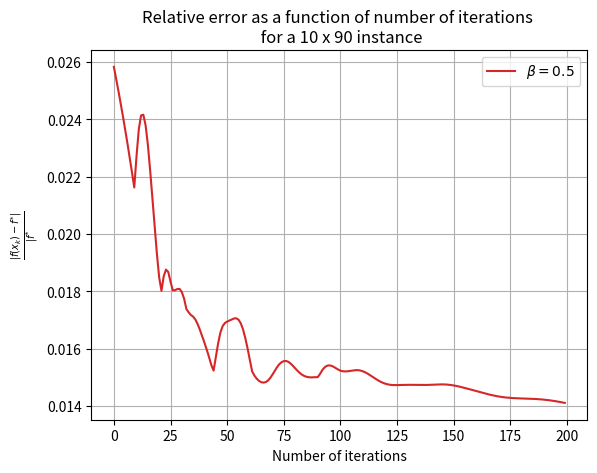

Source code (Python):
import numpy as np
import matplotlib.pyplot as plt

# to get this data
# run the first experiment (i=0) for the 10x90 instance
fista = [0.5866556511552391, 0.6181114884033079, 0.6197658882064843, 0.6117586131975132, 0.602824524926121, 0.5957525552606708, 0.590545997317526, 0.5872305279983273, 0.5848660951420693, 0.5823872395354618, 0.5793232077379222, 0.5756548800092671, 0.5715510873617852, 0.5671768393263645, 0.5626182782299564, 0.557889540868273, 0.5529697049528262, 0.5478345411838896, 0.5424709160168405, 0.5368770329322258, 0.5310566649624091, 0.5250137582838063, 0.5187499593032632, 0.5122647217849282, 0.505556547754346, 0.4986241339475535, 0.4914668963676033, 0.48408492501089134, 0.47647866598668454, 0.46864860268984265, 0.46059506937449324, 0.45231820488464186, 0.4438179925534424, 0.4350943276128213, 0.42614707618222836, 0.41697611416332486, 0.40758134829312076, 0.3979627251691774, 0.38812023234718585, 0.3780538933421177, 0.3677637576369777, 0.35724988743421804, 0.3465123437623124, 0.3355511747717544, 0.32436640838124725, 0.3129580501746716, 0.3013260861149361, 0.2981836885776924, 0.2909323835805387, 0.28040849468489315, 0.2724295434506715, 0.26539483077815035, 0.2580796682099031, 0.2508820732410732, 0.24392673680960855, 0.2371909205974107, 0.23057132259530821, 0.22394465085511453, 0.21720606909213516, 0.21028476955124814, 0.2042833265052544, 0.2042958542482133, 0.20275896180985054, 0.20085035235009463, 0.19664102910136408, 0.19146437311482914, 0.18627314570710726, 0.18153789225092337, 0.1773509514075937, 0.17352141931808246, 0.1699120918948651, 0.16636233961797817, 0.16264587514819487, 0.15884895229129747, 0.1550715108754174, 0.1513687624775407, 0.14773462950995592, 0.14416419937023844, 0.14066495925404485, 0.13711130302701527, 0.1334439657730711, 0.13013751252454603, 0.12857503873078335, 0.1278640006476224, 0.12662675374199808, 0.12379263669662652, 0.12003099201164456, 0.11594904741909318, 0.1119991298903036, 0.10868062979520733, 0.10599353282425676, 0.1036824240708599, 0.10156046505624307, 0.09946629053474589, 0.09733182124582761, 0.0950183790102354, 0.09252973292458347, 0.09223030529454694, 0.09236813081587435, 0.0917953114253066, 0.09060120858353947, 0.08892819437753813, 0.0869424053040623, 0.08482684759741044, 0.08271961408896962, 0.08069202470922786, 0.07879376764161225, 0.07703857195012401, 0.07547969374059746, 0.07406026558436556, 0.07264778138169786, 0.07121201649891748, 0.06973718251762824, 0.06821565511931528, 0.06664212670292191, 0.06501024152253997, 0.06340738362984996, 0.06180119384175472, 0.06145316087464014, 0.06149488081936383, 0.06100032839140635, 0.06002445263660802, 0.058685093433468984, 0.05789461776860767, 0.058511856196216294, 0.05849111123256717, 0.05783511374834827, 0.05688182267301175, 0.05562410982356734, 0.05429090467787118, 0.05313660660296778, 0.052336115302760035, 0.05193390817739306, 0.05186663183033309, 0.05199740947517551, 0.052167724365751705, 0.052258046003093445, 0.052220042441618375, 0.05205463983662702, 0.051606345708798906, 0.05096238733677397, 0.05023914732629214, 0.049811932356435766, 0.049547960795462045, 0.04932934923449123, 0.04914139768901231, 0.048990254597878855, 0.048818998446090944, 0.04859942752939596, 0.04831183938190327, 0.047947126638246663, 0.04750668830829262, 0.047000697060565366, 0.04644593557842088, 0.04589605300595381, 0.04536585207283227, 0.044839160249233644, 0.04431737417475666, 0.043827812713147674, 0.043379444686832025, 0.04297240378900719, 0.042598124373139465, 0.042241111099237325, 0.04188296623974373, 0.04150642719643388, 0.04109846983587255, 0.04065198191642301, 0.040165968400386186, 0.039721661444755293, 0.039251126696393655, 0.03870437946619402, 0.03811478846718769, 0.03752628549023092, 0.03698017787908934, 0.03650513226987872, 0.036112115998757674, 0.035794434568298575, 0.03553173781615538, 0.03529619645571416, 0.03505898317961771, 0.03479558597938722, 0.0344891180803935, 0.03413145046082257, 0.033722514349939975, 0.033268417040904344, 0.03277907819297835, 0.03226597737590876, 0.031741699396012193, 0.031216931648877524, 0.030699326740353722, 0.030193651480050303, 0.029702281165647965, 0.029225788557806626, 0.02876346940887607, 0.028313743365701825, 0.027874440998627726, 0.027443022263723926, 0.02702802929074157, 0.02662659560003282, 0.026226288181300985, 0.02582263211967477, 0.025411536308923514, 0.024989484512249843, 0.02455370657295303, 0.02410233482117514, 0.023634533667749064, 0.02315057764556648, 0.022651849720057314, 0.022140738860861913, 0.02162043147456128, 0.022717742191455583, 0.0236514389318369, 0.024130971715740197, 0.024157377953719063, 0.023787108334438128, 0.023108872878520675, 0.02222394645406922, 0.02124199590498217, 0.02024881187503566, 0.019297625788978392, 0.018478743929713957, 0.018018713363840116, 0.018526160425336925, 0.018758771277255032, 0.01867433673675248, 0.018339929862248326, 0.01803401358203892, 0.01804073984478612, 0.018081037062832737, 0.018084611070184768, 0.017974784281105705, 0.017742224086235204, 0.017384846494046886, 0.017268791324639626, 0.017174364223429623, 0.0171183700876568, 0.017013434566993082, 0.01685246294592618, 0.01665169117603682, 0.016432915696019405, 0.01620416226744184, 0.01596414334405652, 0.015708136118895558, 0.0154332000623739, 0.015237324871842994, 0.01570764728368889, 0.01618228454041754, 0.016561351466060237, 0.016787438909020125, 0.01689643162876334, 0.016946574199765967, 0.01698266640549348, 0.017021047915797283, 0.017054931234305987, 0.017061762072682077, 0.0170136039820821, 0.016887465914171472, 0.01667265253769301, 0.01637396833371675, 0.016010725885319696, 0.015612486946857644, 0.015213588994359676, 0.015066549624294493, 0.014959572460317486, 0.014881510694956834, 0.014834403754720678, 0.014819826496994433, 0.014836167381857609, 0.014890653360449382, 0.014981797155745494, 0.015100161147296835, 0.015230735148391638, 0.015356185335858311, 0.015460194397272635, 0.015530233845763816, 0.015568324922160941, 0.015574324963478691, 0.015543673322237841, 0.015484017493346158, 0.015405527426142259, 0.015318983637821216, 0.015234137953988255, 0.01515857143882847, 0.01509712986559422, 0.01505189123498345, 0.015022533943853196, 0.015006936205461334, 0.015001843071572008, 0.015003474411719002, 0.015007999343852042, 0.015011854533144863, 0.015124320134121912, 0.015256109203346902, 0.015351303954357158, 0.015405554846836993, 0.015421214847344841, 0.015405618847412605, 0.015368923411578597, 0.015321943697733117, 0.015274337835170031, 0.015235208014979703, 0.0152160562479239, 0.015209200362421923, 0.015213147713169577, 0.015224424176917287, 0.01523844602796696, 0.015250354722106315, 0.015255709954976696, 0.015251263429568743, 0.015236048257636437, 0.015210189185284573, 0.015174728355405917, 0.015131411622061317, 0.015082464149214972, 0.015030371419889414, 0.014977673611441467, 0.014926777981513088, 0.014879794241478346, 0.014838399838571636, 0.014803743583556602, 0.01477639569648617, 0.01475634953641686, 0.014743075358536159, 0.01473562039105946, 0.014732743640146265, 0.014733069353948861, 0.014735240900608789, 0.014738057322673873, 0.014740577866817053, 0.014742184748884354, 0.014742600413047105, 0.014741861603870548, 0.014740257805512743, 0.014738245351584064, 0.01473635040914842, 0.014735074038160642, 0.014734810842855406, 0.01473578978364538, 0.014738042037950634, 0.014741396940949492, 0.014745503505706548, 0.01474987221260365, 0.014753929926218698, 0.014757080048206587, 0.014758760308329415, 0.014758491773102629, 0.0147559144659176, 0.014750807149056092, 0.014743091013587584, 0.014732818983205638, 0.01472015384703361, 0.014705339358008395, 0.014688668720019185, 0.014670454576876116, 0.01465100382055528, 0.014630599417105076, 0.014609490192849335, 0.014587888314636852, 0.014565973191942513, 0.014543899835561003, 0.014521809381358922, 0.014499839524673859, 0.014478132958123691, 0.01445684247304471, 0.014436132063615256, 0.014416174052990397, 0.014397142847225219, 0.014379206346739353, 0.014362516270510262, 0.014347198672377, 0.014333345777843554, 0.014321009990431661, 0.014310200566598878, 0.014300883095949835, 0.01429298159956005, 0.014286382810498943, 0.01428094204697881, 0.014276490033083596, 0.014272840053397155, 0.014269794924704163, 0.014267153403700453, 0.014264715797511606, 0.014262288680743125, 0.014259688732160632, 0.014256745777048503, 0.014253305156474487, 0.014249229546940549, 0.014244400332344753, 0.014238718595842085, 0.014232105762848632, 0.014224503896938124, 0.014215875633518409, 0.014206203734157525, 0.01419549025632015, 0.014183755355360173, 0.014171035762685257, 0.014157383010318703, 0.014142861492320899, 0.014127546463865649, 0.014111522077026914, 0.01409487953853544, 0.014077715450715378, 0.014060130365834103, 0.014042227550478844, 0.014024111924868939, 0.014005889116379051, 0.013987664550369228, 0.013969542496669367, 0.013951624997350783, 0.013934010619766552, 0.013916793006047272, 0.013900059223007044, 0.013883887950952477, 0.013868347582211815, 0.013853494326682344, 0.013839370439417062, 0.013826002692279444, 0.013813401207244587, 0.013801558753416454, 0.013790450584776896, 0.013780034863485427, 0.013770253677191679, 0.013761034621601538, 0.0137522928846181, 0.013743933738661236, 0.013735855325428967, 0.013727951603897282, 0.01372011532832615, 0.013712240928208363, 0.013704227175446327, 0.013695979543937857, 0.013687412191197727, 0.01367844951835676, 0.013669027291738904, 0.013659093334130082, 0.013648607815252026, 0.013637543187604037, 0.013625883825080324, 0.013613625427434032, 0.013600774254034028, 0.01358734624612226, 0.01357336608891908, 0.01355886625453597, 0.013543886054997626, 0.013528470722858376, 0.01351267052599467, 0.013496539913974918, 0.01348013668658259, 0.013463521170915982, 0.013446755392128003, 0.013429902224148298, 0.013413024510299883, 0.013396184149103785, 0.013379441147131011, 0.013362852647869725, 0.013346471952560368, 0.013330347555181025, 0.013314522218742297, 0.013299032123303496, 0.013283906117434274, 0.013269165104034641, 0.013254821588561035, 0.01324087941292346, 0.013227333691947925, 0.013214170961713107, 0.013201369540758926, 0.013188900096645743, 0.013176726402095754, 0.013164806257498144, 0.013153092550277948, 0.013141534416871034, 0.013130078470022422, 0.013118670052916984, 0.013107254482269995, 0.013095778244790402, 0.013084190115172171, 0.013072442168652372, 0.013060490666854212, 0.013048296801724662, 0.01303582728850869, 0.013023054804547234, 0.013009958275930825, 0.01299652301848632, 0.01298274074307127, 0.012968609437635337, 0.01295413313999456, 0.012939321615846003, 0.01292418995636921, 0.012908758108973557, 0.012893050353592712, 0.012877094735567888, 0.012860922464796812, 0.012844567289632302, 0.012828064853063047, 0.012811452038131343, 0.01279476630930887, 0.012778045056672023, 0.012761324950119083, 0.012744641311464858, 0.01272802751290711, 0.012711514410987109, 0.012695129825614056, 0.012678898073903695, 0.012662839568399628, 0.01264697048865587, 0.012631302534120939, 0.012615842764801584, 0.012600593534334252, 0.012585552517921757, 0.012570712835202613, 0.012556063265599202, 0.012541588551192466, 0.012527269779763999, 0.012513084838475286, 0.012499008926802446, 0.012485015115876094, 0.012471074940371807, 0.01245715900854345, 0.012443237615935028, 0.012429281348700857, 0.012415261663267993, 0.012401151430250642, 0.01238692543197886, 0.012372560804680391, 0.012358037418154144, 0.012343338187641413, 0.012328449314450337, 0.012313360453660493, 0.012298064808897802, 0.012282559155657262, 0.012266843795969899, 0.012250922448333642, 0.012234802077755468, 0.012218492671499933, 0.012202006966722474, 0.012185360136594254, 0.012168569441833407, 0.01215165385475145, 0.012134633663035622, 0.01211753006051766, 0.012100364732143272, 0.012083159440258213, 0.012065935619170928, 0.012048713984713503, 0.012031514165231731, 0.012014354360046465, 0.011997251030962693, 0.011980218631840955, 0.01196326938058982, 0.011946413077192542, 0.011929656970541954, 0.011913005675952933, 0.01189646114425755, 0.011880022682370683, 0.01186368702421285, 0.011847448449853375, 0.011831298949774926, 0.011815228430261934, 0.011799224955094445, 0.011783275018045625, 0.011767363840105146, 0.01175147568494469, 0.011735594185880875, 0.011719702677492868, 0.011703784525117764, 0.011687823445660432, 0.011671803813520606, 0.011655710945917597, 0.011639531362497943, 0.011623253014800383, 0.01160686548189878, 0.011590360129362032, 0.011573730229486464, 0.011556971041606592, 0.011540079852098687, 0.011523055974503649, 0.011505900710929703, 0.011488617276609481, 0.011471210690102773, 0.011453687632202591, 0.011436056277080345, 0.01141832609961004, 0.01140050766311288, 0.011382612392008648, 0.011364652333994987, 0.01134663991644198, 0.011328587701667663, 0.011310508145661532, 0.011292413364648264, 0.011274314913644985, 0.011256223580841695, 0.011238149201277532, 0.01122010049285001, 0.011202084917225238, 0.011184108567706751, 0.011166176085583731, 0.011148290605909703, 0.011130453733106047, 0.011112665546207268, 0.01109492463300487, 0.011077228151824665, 0.011059571919152359, 0.011041950520874455, 0.01102435744448601, 0.011006785229265525, 0.01098922563113505, 0.010971669798700723, 0.010954108456837771, 0.010936532094104312, 0.010918931150287643, 0.010901296200462403, 0.010883618132094805, 0.010865888311938472, 0.010848098739757424, 0.01083024218622279, 0.010812312312722002, 0.010794303771204487, 0.010776212282646887, 0.010758034693147067, 0.010739769007129873, 0.010721414397592104, 0.010702971193762904, 0.01068444084697471, 0.010665825875941651, 0.010647129792998932, 0.010628357013182002, 0.010609512748309706, 0.010590602888447369, 0.010571633873326144, 0.010552612556403025, 0.010533546064326145, 0.010514441654587363, 0.010495306574103998, 0.010476147921393168, 0.010456972514866228, 0.010437786769592642, 0.0104185965846702, 0.010399407243083199, 0.010380223325655306, 0.010361048640392145, 0.010341886168196038, 0.010322738025599295, 0.010303605444822202, 0.010284488771133356, 0.010265387477160418, 0.010246300193481475, 0.010227224754540324, 0.010208158258657023, 0.010189097140661034, 0.010170037255476338, 0.010150973970806292, 0.010131902266945884, 0.010112816841649878, 0.010093712217938677, 0.010074582852717928, 0.010055423244118553, 0.010036228035536714, 0.010016992114465703, 0.009997710704349901, 0.009978379447872499, 0.009958994480284974, 0.009939552491606751, 0.009920050776774674, 0.00990048727306124, 0.009880860584347359, 0.009861169992098361, 0.00984141545314334, 0.00982159758461416, 0.009801717636632812, 0.009781777453561973, 0.00976177942482583, 0.009741726426486337, 0.009721621754912993, 0.009701469053993605, 0.009681272237432674, 0.009661035407730707, 0.009640762773472034, 0.009620458566537593, 0.00960012696081863, 0.009579771993953134, 0.00955939749349543, 0.009539007008830303, 0.009518603749985241, 0.009498190534353308, 0.009477769742144204, 0.009457343281219303, 0.00943691256174993, 0.00941647848095679, 0.009396041417985276, 0.009375601238774364, 0.009355157310596407, 0.009334708525761884, 0.009314253333827254, 0.009293789781491313, 0.009273315559244821, 0.009252828053723091, 0.009232324404635924, 0.009211801565081397, 0.009191256364014489, 0.009170685569635014, 0.00915008595245832, 0.009129454346878585, 0.009108787710084531, 0.00908808317726335, 0.009067338112132214, 0.009046550151932982, 0.00902571724616575, 0.009004837688468825, 0.008983910141189292, 0.008962933652351816, 0.008941907664872292, 0.00892083201802449, 0.00889970694130849, 0.008878533041016197, 0.00885731127991776, 0.008836042950618735, 0.008814729643238529, 0.008793373208164593, 0.00877197571470364, 0.008750539406514731, 0.00872906665474836, 0.008707559909842184, 0.008686021652920525, 0.00866445434773578, 0.008642860394055334, 0.008621242083350258, 0.008599601557576076, 0.008577940771762079, 0.008556261461031474, 0.00853456511258281, 0.008512852943044975, 0.00849112588152177, 0.008469384558511409, 0.00844762930077557, 0.008425860132124749, 0.00840407677996069, 0.008382278687321332, 0.008360465030073235, 0.008338634738800262, 0.008316786524867958, 0.008294918910066769, 0.008273030259187705, 0.008251118814840405, 0.008229182733802616, 0.008207220124166317, 0.008185229082559515, 0.008163207730728317, 0.008141154250798662, 0.008119066918576119, 0.008096944134290851, 0.008074784450264072, 0.008052586595034938, 0.008030349493574023, 0.00800807228328182, 0.00798575432556891, 0.007963395212895985, 0.007940994771243815, 0.007918553058070857, 0.00789607035590332, 0.007873547161773582, 0.007850984172813928, 0.007828382268359031, 0.007805742488982842, 0.007783066012943063, 0.007760354130535356, 0.007737608216899616, 0.007714829703830868, 0.007692020051156924, 0.00766918071823288, 0.007646313136104969, 0.007623418680845784, 0.00760049864855382, 0.007577554232450388, 0.007554586502462801, 0.007531596387629863, 0.007508584661595939, 0.007485551931404022, 0.007462498629722389, 0.007439425010575713, 0.007416331148583938, 0.0073932169416401905, 0.007370082116897734, 0.007346926239881417, 0.007323748726469315, 0.007300548857459684, 0.007277325795381775, 0.007254078603175174, 0.007230806264348309, 0.007207507704188158, 0.007184181811598979, 0.007160827461134164, 0.007137443534804663, 0.0071140289432400005, 0.007090582645829232, 0.007067103669466736, 0.00704359112558434, 0.00702004422518473, 0.006996462291629555, 0.006972844770993698, 0.0069491912398451, 0.006925501410351466, 0.0069017751326925615, 0.006878012394774323, 0.006854213319329215, 0.00683037815850691, 0.006806507286118718, 0.006782601187737005, 0.006758660448888274, 0.006734685741605517, 0.006710677809637848, 0.006686637452625047, 0.006662565509568243, 0.006638462841921718, 0.006614330316642903, 0.006590168789521593, 0.006565979089098891, 0.00654176200147435, 0.00651751825626418, 0.00649324851395965, 0.006468953354886509, 0.006444633269950582, 0.006420288653293269, 0.006395919796964352, 0.006371526887660817, 0.006347110005552992, 0.006322669125166038, 0.006298204118260157, 0.006273714758605857, 0.006249200728519899, 0.006224661626998294, 0.006200096979257641, 0.006175506247463482, 0.006150888842424586, 0.00612624413599735, 0.006101571473956657, 0.006076870189071528, 0.006052139614133351, 0.0060273790946900494, 0.006002588001247363, 0.005977765740720496, 0.005952911766930293, 0.005928025589968196, 0.005903106784275532, 0.0058781549953134185, 0.005853169944725276, 0.005828151433930921, 0.005803099346115663, 0.005778013646615467, 0.0057528943817255354, 0.005727741675990635, 0.005702555728062631, 0.005677336805240387, 0.0056520852368176205, 0.005626801406403396, 0.005601485743374927, 0.005576138713651388, 0.005550760809979118, 0.005525352541921122, 0.0054999144257529475, 0.00547444697445928, 0.005448950688013935, 0.00542342604413381, 0.005397873489657708, 0.005372293432715104, 0.005346686235806305, 0.005321052209909951, 0.005295391609705458, 0.0052697046299785034, 0.005243991403249695, 0.005218251998643975, 0.005192486421996571, 0.005166694617162904, 0.005140876468483334, 0.0051150318043271005, 0.0050891604016249535, 0.00506326199128182, 0.005037336264346404, 0.0050113828788031405, 0.004985401466840626, 0.004959391642452966, 0.0049333530092135315, 0.004907285168076925, 0.004881187725053467, 0.004855060298615984, 0.004828902526702408, 0.004802714073190707, 0.004776494633732649, 0.004750243940851734, 0.004723961768221711, 0.004697647934064222, 0.00467130230362254, 0.004644924790679409, 0.004618515358116075, 0.004592074017522119, 0.004565600827884081, 0.004539095893398874, 0.004512559360472575, 0.004485991413983805, 0.004459392272891533, 0.004432762185296176, 0.004406101423050757, 0.0043794102760416655, 0.0043526890462522805, 0.0043259380417279576, 0.004299157570561697, 0.004272347935011483, 0.004245509425861288, 0.004218642317127737, 0.0041917468612031345, 0.004164823284521985, 0.004137871783816645, 0.004110892523026668, 0.004083885630900308, 0.004056851199323491, 0.004029789282386489, 0.004002699896196053, 0.003975583019414795, 0.003948438594502962, 0.00392126652962416, 0.003894066701163389, 0.0038668389567938694, 0.003839583119025162, 0.0038122989891521083, 0.0037849863515191373, 0.003757644978016326, 0.0037302746327085856, 0.0037028750765152134, 0.0036754460718426306, 0.0036479873870869243, 0.003620498800920929, 0.003592980106291029, 0.003565431114050538, 0.003537851656173864, 0.0035102415884910487, 0.0034826007929121892, 0.0034549291790992994, 0.003427226685575177, 0.0033994932802542204, 0.003371728960402302, 0.0033439337520361537, 0.003316107708788586, 0.003288250910270061, 0.0032603634599728, 0.003232445482765075, 0.0032044971220314853, 0.0031765185365269216, 0.0031485098970031634, 0.003120471382683957, 0.0030924031776556698, 0.0030643054672462376, 0.00303617843445845, 0.00300802225652946, 0.002979837101675036, 0.0029516231260785313, 0.0029233804711770303, 0.0028951092612872994, 0.0028668096016135495, 0.002838481576661882, 0.0028101252490860752, 0.0027817406589768306, 0.002753327823594903, 0.002724886737548318, 0.0026964173733965424, 0.002667919682663634, 0.002639393597227979, 0.002610839031058318, 0.002582255882252582, 0.0025536440353339926, 0.0025250033637563515, 0.0024963337325639777, 0.002467635001154257, 0.0024389070260870016, 0.002410149663883989, 0.0023813627737708197, 0.0023525462203013306, 0.0023236998758286082, 0.0022948236227670255, 0.002265917355614988, 0.0022369809827024515, 0.002208014427633951, 0.002179017630411467, 0.002149990548214977, 0.0021209331558425756, 0.0020918454458009623, 0.002062727428058425, 0.002033579129468672, 0.0020044005928847456, 0.001975191875989758, 0.0019459530498659875, 0.0019166841973441168, 0.001887385411162303, 0.0018580567919772844, 0.0018286984462680695, 0.0017993104841748425, 0.001769893017316553, 0.0017404461566260586, 0.0017109700102494268, 0.0016814646815411587, 0.0016519302671981794, 0.0016223668555597596, 0.0015927745251057622, 0.0015631533431757854, 0.0015335033649286345, 0.0015038246325582182, 0.0014741171747727618, 0.0014443810065448638, 0.001414616129127169, 0.0013848225303311529, 0.0013550001850545941, 0.0013251490560468723, 0.0012952690948849178, 0.001265360243145608, 0.0012354224337401247, 0.0012054555923843597, 0.0011754596391777821, 0.001145434490248764, 0.0011153800594465057, 0.001085296260033384, 0.00105518300635389, 0.0010250402154471437, 0.0009948678085705902, 0.0009646657126106357, 0.0009344338613545196, 0.0009041721966027313, 0.000873880669105046, 0.0008435592393017878, 0.0008132078778690671, 0.0007828265660521083, 0.0007524152957910581, 0.0007219740696409444, 0.0006915029004897586, 0.0006610018110851085, 0.0006304708333840716, 0.0005999100077410865, 0.0005693193819533181, 0.0005386990101850215, 0.0005080489517930556, 0.0004773692700815539, 0.0004466600310047648, 0.00041592130185192137, 0.000385153149932319, 0.00035435564129006905, 0.00032352883947068026, 0.00029267280436371, 0.00026178759113883095, 0.00023087324929621186, 0.00019992982184521344, 0.0001689573446264473, 0.00013795584578388416, 0.00010692534539662588, 7.58658552711759e-05, 4.477737889859788e-05, 1.3659911569038406e-05, -1.748655935910272e-05, -4.8662054043922904e-05, -7.986659961080905e-05, -0.00011110022948118365, -0.00014236298259905813, -0.00017365490256417067, -0.0002049760366995034, -0.00023632643506613584, -0.0002677061494471686, -0.00029911523232161634, -0.0003305537358483314, -0.0003620217108756328, -0.0003935192060004641, -0.0004250462666898279, -0.00045660293448017175, -0.0004881892462712338, -0.0005198052337227085, -0.0005514509227641811, -0.0005831263332252276, -0.0006148314785900682, -0.0006465663658790741, -0.000678330995655037, -0.0007101253621546194, -0.0007419494535347457, -0.0007738032522330981, -0.0008056867354278803, -0.0008375998755863969, -0.0008695426410963926, -0.0009015149969565324, -0.0009335169055189182, -0.0009655483272658802, -0.0009976092216049475, -0.0010296995476675827, -0.001061819265094332, -0.0010939683347957311, -0.0011261467196703734, -0.0011583543852684303, -0.0011905913003943587, -0.0012228574376285236, -0.001255152773770451, -0.0012874772901895009, -0.001319830973080037, -0.0013522138136210897, -0.0013846258080357058, -0.0014170669575524976, -0.001449537268275027, -0.0014820367509567316, -0.0015145654206968535, -0.0015471232965554925, -0.0015797104011057554, -0.0016123267599236278, -0.0016449724010366771, -0.0016776473543347195, -0.001710351650958126, -0.0017430853226775617, -0.0017758484012726766, -0.0018086409179248035, -0.0018414629026364, -0.0018743143836816333, -0.0019071953871064927, -0.0019401059362782209, -0.0019730460514978594, -0.0020060157496798784, -0.002039015044102441, -0.0020720439442324834, -0.0021051024556287498, -0.0021381905799198447, -0.002171308314858573, -0.0022044556544492076, -0.0022376325891430996, -0.002270839106098651, -0.0023040751894973003, -0.002337340820910704, -0.0023706359797088794, -0.002403960643501999, -0.0024373147886060016, -0.0024706983905230452, -0.00250411142442614, -0.0025375538656408525, -0.002571025690113014, -0.0026045268748551027, -0.0026380573983606622, -0.0026716172409831864, -0.002705206385271954, -0.002738824816256248, -0.0027724725216779524, -0.0028061494921666798, -0.0028398557213563853, -0.0028735912059413738, -0.0029073559456733733, -0.002941149943299676, -0.0029749732044465267, -0.003008825737448174, -0.0030427075531303627, -0.003076618664548689, -0.003110559086691634, -0.0031445288361524604, -0.0031785279307774937, -0.003212556389298731, -0.003246614230955579, -0.0032807014751191042, -0.0033148181409171184, -0.0033489642468753503, -0.003383139810575971, -0.003417344848343701, -0.003451579374959709, -0.0034858434034143885, -0.0035201369446964913, -0.0035544600076278243, -0.003588812598741827, -0.003623194722206461, -0.0036576063797987084, -0.0036920475709192064, -0.0037265182926578644, -0.0037610185398975204, -0.0037955483054596035, -0.0038301075802869926, -0.0038646963536555076, -0.00389931461341654, -0.00393396234625828, -0.003968639537986592, -0.00400334617381341, -0.0040380822386526585, -0.004072847717415333, -0.004107642595296233, -0.004142466858051693, -0.004177320492258933, -0.00421220348555472, -0.004247115826848316, -0.0042820575065060165, -0.004317028516503494, -0.004352028850544087, -0.00438705850414239, -0.004422117474670231, -0.004457205761366493, -0.004492323365312454, -0.00452747028936993, -0.0045626465380899485, -0.004597852117588191, -0.00463308703539453, -0.0046683513002795714, -0.004703644922060298, -0.004738967911388372, -0.0047743202795313315, -0.00480970203814312, -0.00484511319903275, -0.004880553773935879, -0.004916023774292455, -0.0049515232110350135, -0.004987052094390563, -0.005022610433699187, -0.005058198237256891, -0.00509381551217997, -0.005129462264291529, -0.005165138498041031, -0.005200844216448071, -0.005236579421075216, -0.005272344112029468, -0.00530813828799235, -0.005343961946274668, -0.005379815082898218, -0.005415697692699235, -0.005451609769452529, -0.005487551306012339, -0.005523522294470114, -0.005559522726320452, -0.00559555259263726, -0.005631611884252867, -0.0056677005919383685, -0.005703818706581053, -0.0057399662193555615, -0.005776143121887103, -0.005812349406400878, -0.0058485850658577055, -0.005884850094073148, -0.0059211444858167745, -0.005957468236891368, -0.005993821344190601, -0.006030203805736868, -0.006066615620691518, -0.006103056789349428, -0.00613952731310744, -0.006176027194414209, -0.006212556436700822, -0.0062491150442955294, -0.006285703022319253, -0.0063223203765733664, -0.006358967113413046, -0.00639564323961311, -0.0064323487622325905, -0.006469083688470538, -0.006505848025527887, -0.006542641780468685, -0.006579464960088648, -0.006616317570791645, -0.006653199618474555, -0.00669011110842674, -0.006727052045241651, -0.00676402243274389, -0.006801022273932781, -0.00683805157094288, -0.006391026520399128, -0.00516041845370907, -0.004021102745429981, -0.002998924571505099, -0.0021115599857052182, -0.0013695342939098007, -0.0007776692964408985, -0.0003365949457453192, -4.404750587090856e-05, 0.0001042070034495837, 0.00011386738060787807, 1.923824998914035e-05, -0.00016323102974984536, -0.0004335931007826797, -0.0007785857672531318, -0.001189986812015947, -0.001663396863843131, -0.0021968343573465676, -0.0027886738502097747, -0.0034354714432064067, -0.004130478563719966, -0.004863107789050962, -0.005619286681493918, -0.0063824983053037574, -0.007117195281028146, -0.007745465813445746, -0.00819486704878133, -0.008427878439619844, -0.008457468280194376, -0.008329344973338279, -0.008101780596020259, -0.007819870641698652, -0.007498971922694697, -0.007212593668782992, -0.006989963440589808, -0.006776263756921373, -0.006491581613475968, -0.006260016548946159, -0.006088633880720138, -0.005979389422337366, -0.005930283886554999, -0.005934407363260498, -0.005964680994773881, -0.0060264608557622276, -0.006116297931436943, -0.006223882099969014, -0.006338358301087343, -0.006449129186382616, -0.006546727513206964, -0.006623636631503495, -0.006674932840301922, -0.006698648836926345, -0.006695804054729765, -0.006670103010302555, -0.006627354397448633, -0.006574701775541732, -0.006519775800212561, -0.0063026464490037295, -0.006078369048584374, -0.005919664029171656, -0.005832017400799906, -0.005809744953093845, -0.005838913890920845, -0.005900997110168175, -0.005976542178173528, -0.006048271360283512, -0.006103233948111441, -0.006131524393686008, -0.0061182851748355915, -0.006080462517714919, -0.006024564839651159, -0.005959012831206093, -0.005892679858736806, -0.0058337103729318536, -0.005788700781095541, -0.0057617399689061195, -0.005753656895491964, -0.005763582360347306, -0.00578932519510498, -0.005827742535452864, -0.00587507605798328, -0.005927251446865423, -0.0059801508523257075, -0.0060298685162574455, -0.006072951930788991, -0.006106620035797343, -0.006128940904658385, -0.006138947479713278, -0.006136672528122823, -0.006123092437226105, -0.006099981619111026, -0.006069692278791361, -0.006034885293195996, -0.005998244788408158, -0.005962210565394803, -0.00592875881104567, -0.00589925351613374, -0.005874380335038613, -0.005854163162370189, -0.005838053266129021, -0.005825072814252048, -0.005813989911609366, -0.005803501073666026, -0.005792399102275718, -0.005779708888389562, -0.0057647797952418665, -0.005747329956588613, -0.005727444124336417, -0.005705531879686652, -0.005682256602001116, -0.005658447368306028, -0.0056350059906841755, -0.005612819956023095, -0.005592689524417317, -0.005575274151911123, -0.005561060213616621, -0.005550349137492272, -0.005543262834372969, -0.0055397619112311, -0.005539671628615102, -0.0055427108300201535, -0.005548519952350513, -0.005556685483599424, -0.0055667596087946485, -0.005578275041761149, -0.005590755995772621, -0.005603726792658852, -0.005616719721166586, -0.00562928348087155, -0.005640992995622733, -0.005651460692403318, -0.005660348666303814, -0.005667380620314375, -0.005672352171973091, -0.005675138100395112, -0.005675695358155257, -0.005674061139271119, -0.005670345891411486, -0.005664721786559066, -0.005657407720926077, -0.005648652320764861, -0.00563871663296316, -0.0056278581590280445, -0.005616317662778958, -0.005604309788629619, -0.005592018030947339, -0.005579594066527788, -0.005567160970649772, -0.005554819440183219, -0.005542655884953305, -0.005530751140132521, -0.00551918859602656, -0.0055080607171580495, -0.005497473196412021, -0.005487546320928934, -0.005478413471396613, -0.005470216996049385, -0.005463101963395983, -0.005457208482150373, -0.005452663373007571, -0.005449571985505193, -0.005448010884123696, -0.005448021997552305, -0.005449608654167966, -0.0054527337369052855, -0.005457320002190112, -0.005463252437745618, -0.0054703823955897235, -0.0054785331373664, -0.005487506372051682, -0.005497089349614433, -0.005507062093241314, -0.005517204399855637, -0.005527302305030781, -0.005537153785139324, -0.005546573548439682, -0.00555539684093443, -0.005563482257219476, -0.005570713598096688, -0.005577000854165452, -0.005582280418346637, -0.005586514641822007, -0.005589690849549685, -0.005591819925939281, -0.005592934571069045, -0.005593087315245568, -0.005592348366509851, -0.005590803353089434, -0.0055885510114367445, -0.005585700860625853, -0.0055823708954074605, -0.005578685322987135, -0.005574772362312702, -0.005570762119250737, -0.005566784546461012, -0.005562967493137659, -0.005559434847336571, -0.005556304772511567, -0.00555368804032722, -0.005551686463833756, -0.005550391438533897, -0.005549882603380955, -0.00555022663883896, -0.005551476224117087, -0.005553669179874151, -0.005556827825387036, -0.0055609585797997555, -0.005566051835241418, -0.005572082125163417, -0.005579008604291606, -0.005586775847495777, -0.0055953149641731125, -0.005604545013213378, -0.00561437469198576, -0.005624704261930363, -0.0056354276639386065, -0.005646434769374346, -0.005657613707705711, -0.005668853209517266, -0.005680044904109723, -0.005691085513803654, -0.005701878892099146, -0.005712337859554391, -0.005722385799135519, -0.00573195798137839, -0.005741002598494932, -0.005749481495182853, -0.005757370592035764, -0.005764660004889693, -0.005771353870046713, -0.005777469891044597, -0.005783038627491939, -0.00578810255049856, -0.005792714892472742, -0.005796938321584958, -0.00580084347306286, -0.005804507370738363, -0.005808011772904151, -0.005811441476617862, -0.005814882614050903, -0.005818420973405125, -0.005822140375246597, -0.005826121132931912, -0.0058304386231374725, -0.005835161989430597, -0.005840352998432382, -0.005846065064499793, -0.005852342455120073, -0.00585921968546, -0.005866721106821828, -0.00587486069024416, -0.005883642003163538, -0.005893058374003936, -0.005903093236769721, -0.00591372064521569, -0.005924905943917271, -0.005936606581572586, -0.005948773050081633, -0.005961349931393928, -0.005974277032725481, -0.00598749058957788, -0.0060009245150191215, -0.006014511672948184, -0.00602818515260035, -0.006041879521393286, -0.0060555320334170866, -0.006069083771459309, -0.006082480701499506, -0.0060956746200739745, -0.006108623976858747, -0.0061212945571987665, -0.006133660012106311, -0.006145702226392135, -0.0061574115190291216, -0.006168786673469468, -0.006179834799343181, -0.006190571030678882, -0.006201018069345189, -0.006211205585765189, -0.006221169491952845, -0.006230951104523332, -0.0062405962174193015, -0.00625015410566727, -0.006259676482468488, -0.0062692164323374135, -0.006278827342855251, -0.006288561856905099, -0.006298470866072388, -0.006308602564278859, -0.006319001578745124, -0.006329708193106017, -0.006340757675043228, -0.006352179718204976, -0.006363998005523583, -0.006376229898419481, -0.006388886253793406, -0.006401971368276386, -0.0064154830468999245, -0.006429412791241037, -0.006443746100186211, -0.006458462874757278, -0.0064735379169567194, -0.006488941511328505, -0.006504640076862245, -0.006520596876039394, -0.006536772767170534, -0.006553126985739719, -0.0065696179402549735, -0.006586204008073082, -0.006602844316858464, -0.00661949949774844, -0.006636132396913715, -0.0066527087330436364, -0.006669197689344486, -0.006685572429898828, -0.006701810531703913, -0.006717894325330947, -0.006733811138940299, -0.006749553442293887, -0.006765118889386703, -0.006780510260337573, -0.006795735305199959, -0.006810806494294585, -0.006825740681525658, -0.0068405586888258, -0.006855284821385343, -0.006824558283021113, -0.006280916140040664, -0.005770689352084279, -0.005306246227745833, -0.004896381907192235, -0.004546670769868947, -0.004260055215095511, -0.00403750535576192, -0.003878615458365222, -0.0037820513894058984, -0.0037458158109039213, -0.0037673436035122417, -0.00384347201390386, -0.003965285682053748, -0.004105857129131356, -0.0042841069865339, -0.0044947330151434445, -0.004731794448299056, -0.0049889412386271625, -0.005259727344400911, -0.005537949883510026, -0.005817958030601034, -0.0060948877248594695, -0.006364796202547459, -0.0066246895970231345, -0.006865396994655689, -0.007069261895443233, -0.007225874822838103, -0.007331705882407809, -0.007388834448365976, -0.007403211795780231, -0.0073828733205301275, -0.007336421566105354, -0.007271965091330866, -0.007196557489877745, -0.007109675861406702, -0.0070122939064153275, -0.00690889789696502, -0.006806889688071749, -0.006715198593983938, -0.006642535665210695, -0.006595737304654727, -0.006578556362363486, -0.006591107583210236, -0.006630005654683406, -0.006689087625975532, -0.006760513706355657, -0.006836002066023848, -0.00690797016560735, -0.006970412558192444, -0.007019423057931566, -0.007053347834256172, -0.007007327859153968, -0.006889119255795606, -0.006776813736824666, -0.00668052818926078, -0.006605458195211026, -0.006552294241717588, -0.0065183009960264405, -0.006491989034501407, -0.006475559509232783, -0.0064651147297985455, -0.006457341763121229, -0.006449153015636794, -0.006440228342769923, -0.006432149138254484, -0.006427380234130286, -0.0064286947072479325, -0.0064385065681102395, -0.006457853003264467, -0.006486141744883365, -0.006521741294868795, -0.006562242886387078, -0.006604812407068169, -0.00664656430399776, -0.006684899162180859, -0.006717763300936998, -0.006743808055646509, -0.006762444726264756, -0.006773805898881716, -0.006778633654687299, -0.006778119890175895, -0.006773724265996062, -0.006766992367928783, -0.006759391844862334, -0.0067521788023604335, -0.006746301491021126, -0.006742343881563617, -0.006740508264973123, -0.006740633501917076, -0.006742243776545694, -0.00674462146185875, -0.006746896806992077, -0.006748146538165317, -0.006747493151293912, -0.0067441967611572675, -0.006737731974608983, -0.006727843454599151, -0.006714575641230086, -0.00669827439862052, -0.006679560965357927, -0.0066592812299316, -0.0066384357251093925, -0.006618097546900844, -0.0065993264283545645, -0.006583087310738148, -0.006570180950360542, -0.0065611924952808, -0.006556461781313312, -0.006556076617770945, -0.006559887871830901, -0.006567543008115455, -0.006578533130471781, -0.0065922476532345045, -0.006608030547442588, -0.006625232614293917, -0.006643255302744468, -0.00666158302390961, -0.0066798025097574674, -0.006697609311198625, -0.006714802856638822, -0.006731272472736507, -0.006746977340796852, -0.006761923520947314, -0.006776140969275492, -0.0067896629848158176, -0.0068025098580101395, -0.006814677757258009, -0.006826133181170783, -0.006836812694914083, -0.006846627206081986, -0.006855469737714807, -0.006863225517926123, -0.006869783203828916, -0.006875046158318596, -0.006878942864945092, -0.006881435764761497, -0.0068825280028406155, -0.006882267763227436, -0.006880750040315487, -0.006878115839978203, -0.006874548927770514, -0.006870270348423697, -0.006865531034388622, -0.006860602902756174, -0.006855768908185583, -0.006660658460045501, -0.006450468044362915, -0.006253652894486513, -0.00607399357044906, -0.005914134776159084, -0.005775777089168092, -0.005659906806430366, -0.005567011499323371, -0.0054972454959964275, -0.005450528772750494, -0.005426580406712426, -0.005424900885466479, -0.00544472480906259, -0.005484966928740048, -0.00553975942865037, -0.0056060906556787415, -0.0056877595105891115, -0.005782724342549189, -0.00588869600270962, -0.006003247967673656, -0.006123940356714871, -0.006248436645222037, -0.006373686678125356, -0.006496893501085686, -0.006615694152750795, -0.006728202978059983, -0.006832992426049851, -0.00692756045449481, -0.007004893666353282, -0.0070607305999413434, -0.007093590204782592, -0.007104457478792207, -0.00709623968549522, -0.00707311320664751, -0.007039867448081631, -0.0070013256420632455, -0.006961890669338252, -0.006925233871497231, -0.00689412090882095, -0.006870353317480368, -0.006854797605619467, -0.006847473930638285, -0.006847681146535014, -0.006854141654895455, -0.0068651558023605855, -0.0068787600767251855, -0.006892885482105354, -0.006905512427322565, -0.006914816997185286, -0.006919301598761966, -0.006917901648582029, -0.006910059893208561, -0.006895761448562861, -0.00687552560822227, -0.006850354472215681, -0.006821642835763488, -0.006791057838473963, -0.0067603999739389185, -0.0067314587505950055, -0.006705876378894761, -0.006685031397420924, -0.006669951424411422, -0.006661260669006369, -0.006659163967274186, -0.006663465418387497, -0.006673616600783394, -0.00668878713213333, -0.006707949135909781, -0.00672996698121822, -0.006753684340679075, -0.006778001950087454, -0.00680194120014435, -0.006824690592200046, -0.006845633927411691, -0.006864360706920327, -0.006880660497566533, -0.00689450392191346, -0.006906013471484751, -0.006915427561365519, -0.006923061203848093, -0.006845289935816744, -0.006732909686075317, -0.006628754386530368, -0.0065352775643818676, -0.006454122326069012, -0.006386229127025278, -0.006331975719907949, -0.006291317067199993, -0.006263902229676641, -0.006249156420816145, -0.006246326979657912, -0.006254500112501158, -0.006272599947623505, -0.006299382670984745, -0.0063334368739967565, -0.006373197748647223, -0.0064169785145956415, -0.006463018426184921, -0.006509543567644601, -0.0065548347439819896, -0.006597296139961001, -0.006634819864237496, -0.00666121724352585, -0.00668260884170526, -0.006698602855498634, -0.006708888551598967, -0.006713310916942017, -0.00671194406285234, -0.006705143402486409, -0.006693563725670348, -0.006678138930536945, -0.006660027244890062, -0.006640531730407919, -0.0066210089098975924, -0.006602778452502508, -0.006587044562964446, -0.006574835979764891, -0.0065669673180801, -0.00656402078621078, -0.006566344660978692, -0.00657406358513956, -0.006587095684518494, -0.006605172395393645, -0.006627858323882078, -0.006654570000631064, -0.006684593698200266, -0.006717103328765341, -0.006751179763830099, -0.006785832767040661, -0.006820026241042602, -0.006852706830719433, -0.006882835262133448, -0.006909419255371611, -0.006930915288678024, -0.006944974559404884, -0.006950335593380012, -0.006946837551255711, -0.006935291270936094, -0.0069172517578594585, -0.006894741543405094, -0.006869970944045178, -0.006845091376600093, -0.006822004686456584, -0.006802237947317693, -0.0067868817454159866, -0.006768047298985593, -0.0067232909074502675, -0.00667683833901039, -0.006630087941509126, -0.006584357025448723, -0.006540835843320364, -0.00650056295167315, -0.006464417388624564, -0.006433121717966415, -0.0064072501046683866, -0.00638723679143199, -0.006373382127421641, -0.006365855161408346, -0.006364693366009115, -0.006369801079963492, -0.006380948676512667, -0.006397774356319275, -0.006419789975751864, -0.006446391640333736, -0.006476875090005679, -0.006510455305578693, -0.006546289346494535, -0.006583501207288959, -0.0066212074318701, -0.006658542305517343, -0.006694681602842093, -0.006728864060863436, -0.006760409938601112, -0.006788736201955166, -0.006813368031163738, -0.006833946491079914, -0.0068502323371558635, -0.006862106055853069, -0.0068695643568466545, -0.0068727134420101645, -0.006871759466732515, -0.006866996676855517, -0.00685879374568585, -0.006847578849706541, -0.006833824011787846, -0.006818029212417835, -0.006800706729539239, -0.006782366122230599, -0.006763500227358029, -0.006744572493591923, -0.0067260059335154665, -0.00670817392991719, -0.006691393083801119, -0.006675918236646627, -0.006661939736709562, -0.006649582949309514, -0.006638909936585649, -0.006629923157303812, -0.006622570966902434, -0.006616754637133979, -0.006612336567538999, -0.006609149330449113, -0.006607005178241277, -0.006605705645600616, -0.006605050898497337, -0.006604848512547455, -0.006604921403070145, -0.0066051146743688225, -0.006605301203920157, -0.006605385826401623, -0.006605308031634185, -0.006605043139010584, -0.006604601958513168, -0.006604028994797898, -0.006603399295563025, -0.006602814087777422, -0.006602395384121205, -0.00660227977571198, -0.0066026116542149075, -0.006603536125181406, -0.006605191883636717, -0.006607704321739301, -0.006611179126537081, -0.006615696603904636, -0.006621306933761375, -0.006628026523215127, -0.006635835580374472, -0.006644676984395826, -0.006654456479085645, -0.006665044170166321, -0.006676277261916062, -0.006687963928833503, -0.00669988818334321, -0.006711815572124426, -0.006723499511824199, -0.006734688059869268, -0.006745130907765805, -0.0067545863824349794, -0.0067628282454689145, -0.006769652090269192, -0.006774881152400984, -0.006778371368585651, -0.006780015544001075, -0.00677974651526495, -0.006777539226898956, -0.00677341167138934, -0.006767424676274454, -0.006759680555048131, -0.006750320671117837, -0.006739521994603592, -0.006727492759518332, -0.006714467352985309, -0.006700700587902939, -0.006686461525330145, -0.006672027022410778, -0.006657675185735457, -0.0066436789086214325, -0.0066302996640705955, -0.006617781713532288, -0.006606346875521333, -0.006596189978330525, -0.006587475098195024, -0.006580332659205912, -0.006574857444796578, -0.006571107543634599, -0.006569104226057727, -0.0065688327215556045, -0.00657024384396825, -0.006573256389638636, -0.006577760215292184, -0.006583619887321139, -0.006590678782739654, -0.006598763514572468, -0.006607688550860005, -0.006617260896824462, -0.0066272847138519105, -0.0066375657565290805, -0.006647915519728542, -0.006658155001142314, -0.0066681180002929104, -0.006677653892286963, -0.006686629832865896, -0.006694932370040994, -0.006702468456180225, -0.006709165872289822, -0.00671497309286258, -0.006719858634605036, -0.006723809945191891, -0.006726831898644334, -0.006728944971728999, -0.006730183180858894, -0.00673059186121517, -0.006730225369387329, -0.006729144787741729, -0.006727415703332273, -0.006725106126641541, -0.006722284606211852, -0.00671901858460883, -0.006715373029628742, -0.006711409362603608, -0.006707184693500277, -0.006702751360700219, -0.006698156762201326, -0.006693443454923574, -0.006688649490044022, -0.006683808945132508, -0.006678952608450071, -0.006674108767225269, -0.006669304050091833, -0.006664564274136061, -0.00665991524906631, -0.006655383494764401, -0.006650996833712325, -0.006646784826267382, -0.006642779024241714, -0.006639013026427463, -0.006635522328279986, -0.006632343966667603, -0.0066295159690571885, -0.006627076624497744, -0.006625063600991321, -0.006623512940094484, -0.006622457964668042, -0.006621928139445079, -0.006621947926417453, -0.006622535677882937, -0.006623702609361339, -0.006625451892512715, -0.00662777790475681, -0.006630665667653383, -0.00663409050039727, -0.006638017908235587, -0.006642403718433844, -0.006647194468837286, -0.006652328046352472, -0.006657734565055009, -0.006663337466331226, -0.006669054816733803, -0.0066748007732609065, -0.00668048718072544, -0.006686025261916567, -0.006691327358465567, -0.006696308678787024, -0.006700889009195939, -0.006704994345296498, -0.006708558402935945, -0.006711523971351304, -0.006713844075481871, -0.006715482919612391, -0.00671641659043169, -0.006716633503997701, -0.006716134587845805, -0.0067149331963354, -0.006713054764114023, -0.006710536209093852, -0.006707425102413655, -0.0067037786283216695, -0.006699662361657153, -0.006695148894468663, -0.006690316346266326, -0.00668524679433472, -0.006680024661489667, -0.00667473509856866, -0.006669462397908887, -0.006664288472104494, -0.0066592914295510505, -0.0066545442747776165, -0.006650113757472428, -0.006646059389548999, -0.00664243264472266, -0.006639276350032893, -0.00663662427368111, -0.006634500908612291, -0.0066329214465872775, -0.006631891933164478, -0.006631409590177593, -0.00663146328900243, -0.0066320341552530155, -0.0066330962835439026, -0.0066346175396590715, -0.00663656042683957, -0.006638882992955995, -0.00664153975601318, -0.006644482626677724, -0.006647661808278784, -0.0066510266569064875, -0.0066545264867272635, -0.006658111308389055, -0.006661732491239208, -0.0066653433430178335, -0.006668899603517823, -0.006672359851445803, -0.0066756858261995565, -0.006678842668503565, -0.006681799085720954, -0.006684527449173191, -0.006687003831887871, -0.00668920799591846, -0.006691123338644398, -0.006692736807388943, -0.006694038791231512, -0.006695022998131857, -0.006695686324451637, -0.006696028722736003, -0.006696053072227211, -0.0066957650551231875, -0.006695173040130029, -0.006694287973405805, -0.006693123275681501, -0.006691694743160154, -0.0066900204488208, -0.0066881206400173495, -0.006686017627767882, -0.006683735662931704, -0.006681300794526087, -0.006678740705787334, -0.0066760845241584914, -0.006673362602221707, -0.006670606267609337, -0.006667847541091104, -0.006665118823335092, -0.006662452552174739, -0.0066598808335715425, -0.0066574350507789355, -0.006655145457438081, -0.0066530407614267765, -0.0066511477071913684, -0.006649490665000378, -0.006648091236017539, -0.00664696788229398, -0.006646135590719967, -0.006645605579628429, -0.006645385056146078, -0.006645477031523563, -0.006645880200591262, -0.006646588890200637, -0.006647593080058389, -0.006648878497781187, -0.006650426788348211, -0.006652215756430484, -0.006654219678403576, -0.0066564096792230115, -0.006658754167838389, -0.006661219323429263, -0.006663769623577058, -0.006666368404486429, -0.006668978442638049, -0.006671562546757858, -0.006674084148764379, -0.006676507882400445, -0.006678800138557255, -0.00668092958686289, -0.006682867653901196, -0.006684588949431462, -0.006686071633169967, -0.006687297716032707, -0.006688253291192205, -0.006688928691824672, -0.006689318573992111, -0.006689421924658908, -0.006689241996368497, -0.0066887861715393205, -0.006688065760680928, -0.006687095740021263, -0.006685894435074815, -0.0066844831575279115, -0.006682885803486769, -0.00668112842158141, -0.006679238759679109, -0.006677245799006173, -0.00667517928434294, -0.0066730692586264365, -0.006670945609818049, -0.006668837637253024, -0.006666773643953823, -0.00666478056053045, -0.006662883605387419, -0.006661105984987781, -0.006659468636967895, -0.0066579900179060385, -0.0066566859366384915, -0.006655569433107189, -0.006654650701929362, -0.006653937059132635, -0.006653432949875918, -0.006653139994434679, -0.006653057069311075, -0.006653180420011291, -0.0066535038018182705, -0.006654018644786841, -0.00665471423916089, -0.006655577937482432, -0.006656595369797876, -0.00665775066856172, -0.006659026700070569, -0.006660405299532399, -0.006661867507161938, -0.0066633938029836935, -0.006664964338300446, -0.00666655916206317, -0.0066681584406149555, -0.00666974266948895, -0.006671292876127666, -0.006672790812522615, -0.006674219136882317, -0.006675561583502589, -0.006676803120055213, -0.006677930091524039, -0.006678930350004631, -0.006679793369581061, -0.006680510345452884, -0.0066810742764799366, -0.006681480030308799, -0.006681724390241036, -0.006681806083058252, -0.006681725787081953, -0.006681486119842487, -0.006681091604879776, -0.0066805486173732095, -0.006679865308510228, -0.006679051508758458, -0.0066781186104775845, -0.006677079430620125, -0.006675948054591759, -0.0066747396626692865, -0.006673470340720822, -0.006672156877286284, -0.006670816549404137, -0.006669466899841205, -0.00666812550863478, -0.006666809762068858, -0.00666553662235045, -0.006664322401358149, -0.006663182541861425, -0.006662131409588856, -0.0066611820994154835, -0.00666034625878437, -0.006659633931241536, -0.006659053422675247, -0.0066586111925032885, -0.006658311771656479, -0.006658157708763631, -0.006658149545477741, -0.0066582858213822885, -0.006658563108419123, -0.006658976074262396, -0.006659517573573565, -0.006660178765583884, -0.006660949256014244, -0.006661817260921723, -0.00666276978971367, -0.006663792844246576, -0.0066648716307009396, -0.0066659907807238945, -0.0066671345782332025, -0.006668287188218488, -0.006669432883912203, -0.006670556268783029, -0.006671642489964945, -0.00667267743994666, -0.006673647943607364, -0.006674541928008015, -0.0066753485726782375, -0.006676058438544091, -0.006676663574018997, -0.00667715759721604, -0.006677535753647594, -0.006677794949198682, -0.0066779337585607, -0.006677952409705224, -0.006677852745325991, -0.006677638162514445, -0.0066773135322205565, -0.006676885100303894, -0.006676360372198118, -0.006675747983360021, -0.006675057557821162, -0.006674299557217597, -0.00667348512272191, -0.006672625912291733, -0.00667173393561004, -0.006670821389018964, -0.006669900492633307, -0.006668983331705814, -0.006668081704141989, -0.006667206975907568, -0.00666636994588037, -0.006665580721505941, -0.006664848606418119, -0.0066641820009883355, -0.00666358831656666, -0.006663073903983646, -0.006662643996696882, -0.006662302668784752, -0.0066620528078202065, -0.006661896102501681, -0.006661833044763617, -0.006661862945961997]
LIMIT = 400 # limit for display the number of points
LOWER = 200
plt.plot(np.arange(LIMIT-LOWER), fista[LOWER:LIMIT], color='C3', label=r'$\beta = 0.5$')
# plt.plot(np.arange(LIMIT), convergence_beta_1[:LIMIT], color='C0', label=r'$\beta = 1$')
# plt.plot(np.arange(LIMIT), convergence_beta_1_5[:LIMIT], color='C1', label=r'$\beta = 1.5$')
# plt.plot(np.arange(LIMIT), convergence_beta_2[:LIMIT], color='C2', label=r'$\beta = 2$')

ax = plt.subplot(111)
ax.set_xlabel('Number of iterations')
ax.set_ylabel(r'$ \frac{|f(x_k) - f^{*}|}{|f^{*}}$')
ax.set_title('Relative error as a function of number of iterations \n for a 10 x 90 instance')
ax.legend()
ax.grid('on')
plt.show()
